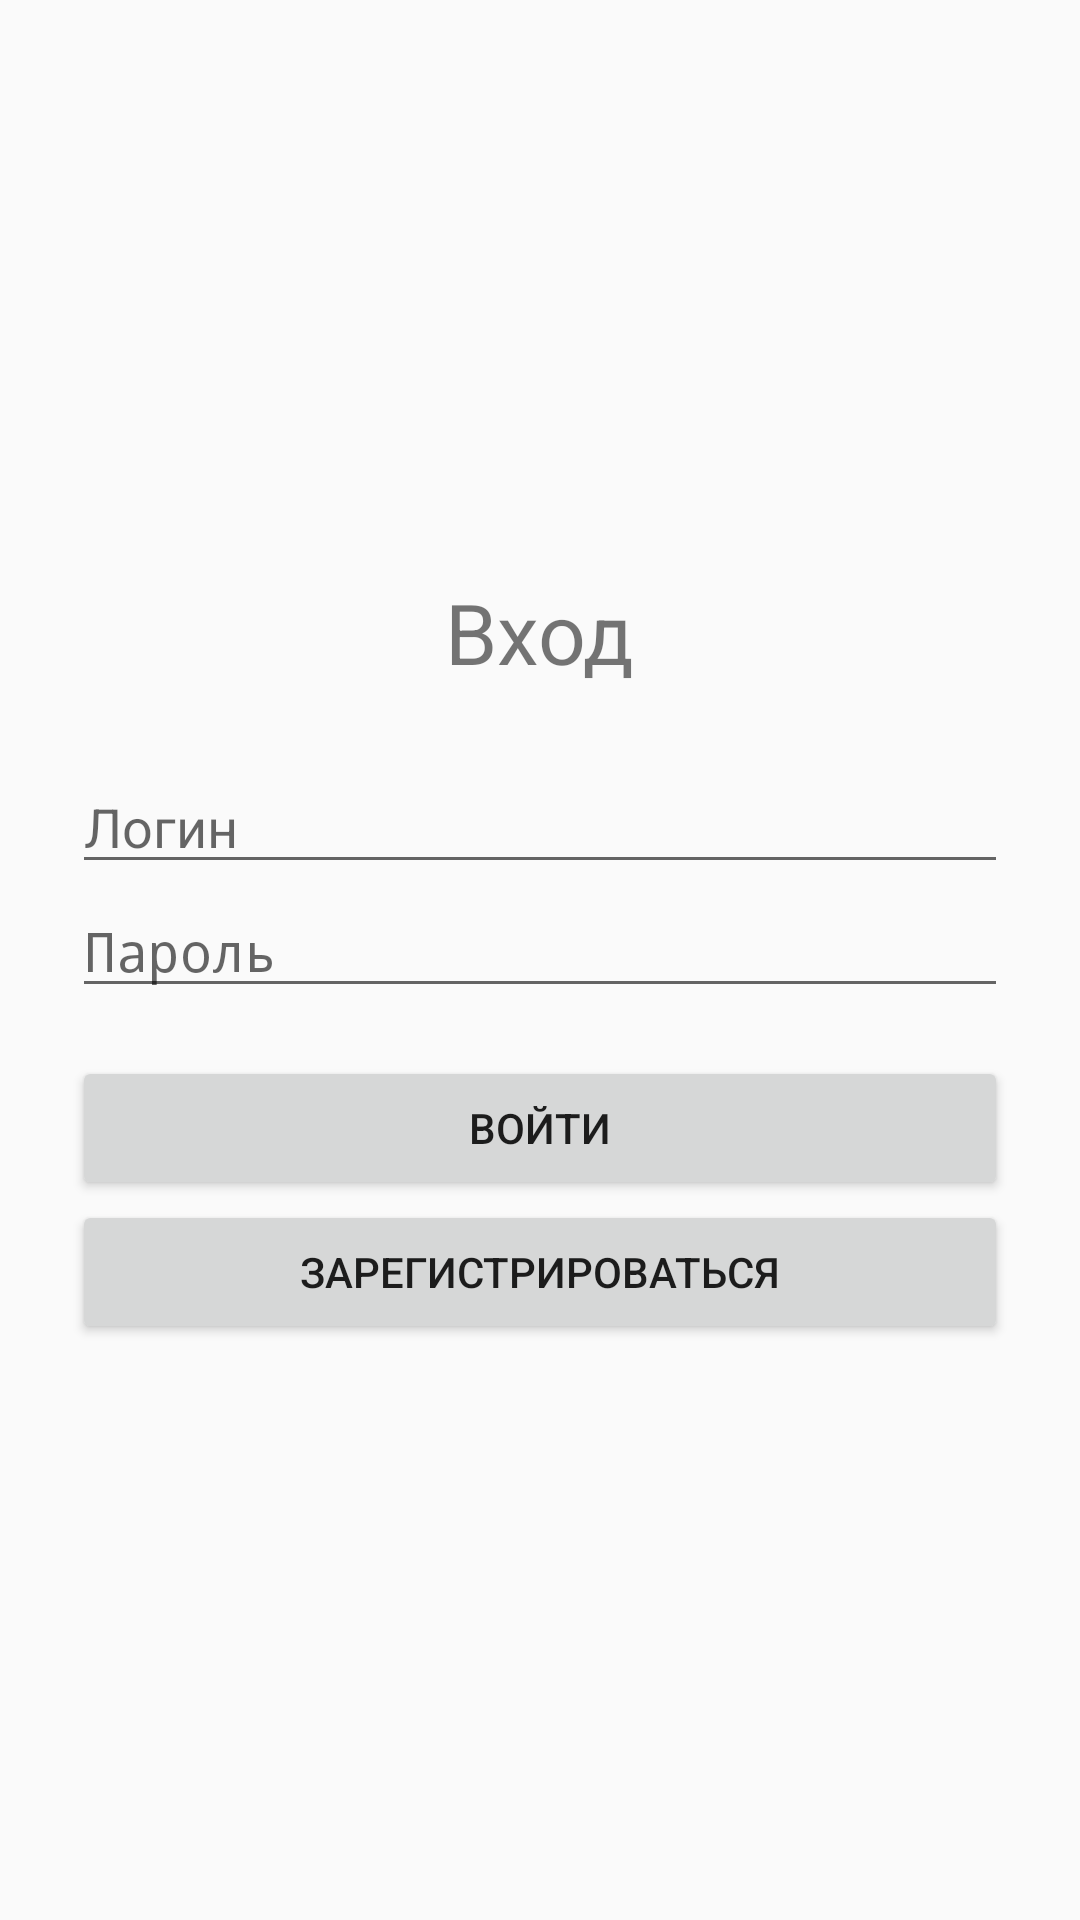

Write the Android layout XML for this screen, with the resource values it uses.
<!-- AndroidManifest.xml: application theme Theme.GureevKurilenko -->
<!-- res/layout/activity_welcome.xml -->
<?xml version="1.0" encoding="utf-8"?>
<LinearLayout xmlns:android="http://schemas.android.com/apk/res/android"
    android:layout_width="match_parent"
    android:layout_height="match_parent"
    android:gravity="center"
    android:orientation="vertical"
    android:padding="24dp">

    <TextView
        android:layout_width="wrap_content"
        android:layout_height="wrap_content"
        android:text="Вход"
        android:textSize="28sp"
        android:layout_marginBottom="24dp" />

    <EditText
        android:id="@+id/editLogin"
        android:layout_width="match_parent"
        android:layout_height="wrap_content"
        android:hint="Логин" />

    <EditText
        android:id="@+id/editPassword"
        android:layout_width="match_parent"
        android:layout_height="wrap_content"
        android:hint="Пароль"
        android:inputType="textPassword" />

    <Button
        android:id="@+id/buttonLogin"
        android:layout_width="match_parent"
        android:layout_height="wrap_content"
        android:layout_marginTop="16dp"
        android:text="Войти" />

    <Button
        android:id="@+id/buttonGoRegister"
        android:layout_width="match_parent"
        android:layout_height="wrap_content"
        android:text="Зарегистрироваться" />
</LinearLayout>
<!-- resources referenced by this layout -->
<resources>
  <style name="Theme.GureevKurilenko" parent="android:Theme.Material.Light.NoActionBar" />
</resources>
